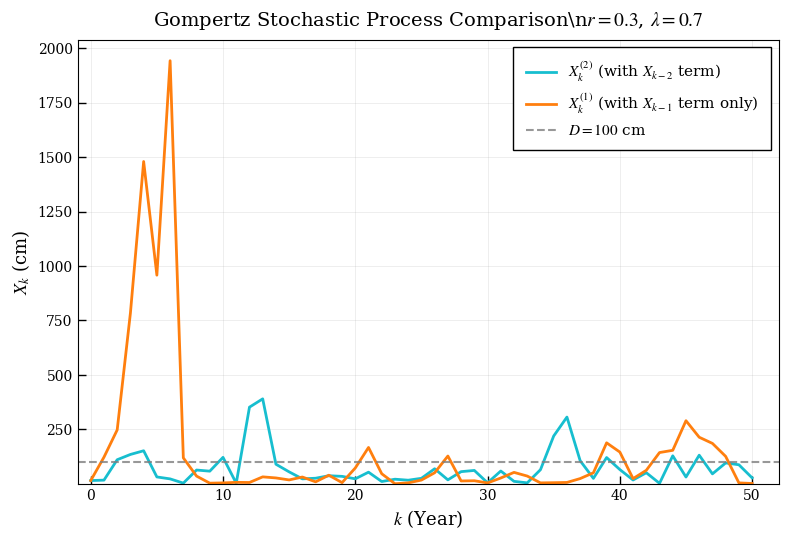

Here is the Python script that generated this plot:
import numpy as np
import matplotlib.pyplot as plt
import os

# Ensure output directory exists
output_dir = "output"
if not os.path.exists(output_dir):
    os.makedirs(output_dir)

# Configure academic LaTeX-style plotting
plt.rcParams.update({
    # Font settings for LaTeX-like appearance
    'font.family': 'serif',
    'font.serif': ['Times New Roman', 'DejaVu Serif'],
    'font.size': 11,
    'axes.labelsize': 13,
    'axes.titlesize': 14,
    'legend.fontsize': 11,
    'xtick.labelsize': 10,
    'ytick.labelsize': 10,
    
    # Figure settings
    'figure.figsize': (8, 5.5),
    'figure.dpi': 150,
    'savefig.dpi': 300,
    'savefig.bbox': 'tight',
    
    # Line settings
    'lines.linewidth': 2.0,
    'lines.markersize': 0,  # No markers for academic style
    
    # Grid settings
    'grid.alpha': 0.3,
    
    # Mathtext settings
    'mathtext.fontset': 'stix',
})

print("Libraries imported and academic style configured.")

def simulate_gompertz_two_step(r, D, lam, n_years, X0=15.0, X1=17.0):
    """
    Simulate the Gompertz process with two-step dependency.

    Parameters
    ----------
    r : float
        Growth rate parameter.
    D : float
        Asymptotic diameter (maximum achievable diameter).
    lam : float
        Rate parameter for the exponential noise distribution.
    n_years : int
        Number of years to simulate.
    X0 : float, optional
        Initial diameter at year 0 (default: 15.0 cm).
    X1 : float, optional
        Diameter at year 1 (default: 17.0 cm).

    Returns
    -------
    np.ndarray
        Array of simulated diameters X_k for k = 0, 1, ..., n_years.
    """
    # Initialize the diameter array
    X = np.zeros(n_years + 1)
    X[0] = X0
    X[1] = X1

    # Pre-compute constant terms for efficiency
    exponent = np.exp(-r)
    constant_term = D ** (1 - exponent)

    # Generate all exponential noise variables at once
    epsilon = np.random.exponential(scale=1.0 / lam, size=n_years)

    # Simulate the process for k >= 2
    for k in range(2, n_years + 1):
        avg_previous = (X[k - 1] + X[k - 2]) / 2.0
        X[k] = constant_term * (avg_previous ** exponent) * epsilon[k - 1]

    return X


def simulate_gompertz_one_step(r, D, lam, n_years, X0=15.0):
    """
    Simulate the Gompertz process with one-step dependency.

    Parameters
    ----------
    r : float
        Growth rate parameter.
    D : float
        Asymptotic diameter (maximum achievable diameter).
    lam : float
        Rate parameter for the exponential noise distribution.
    n_years : int
        Number of years to simulate.
    X0 : float, optional
        Initial diameter at year 0 (default: 15.0 cm).

    Returns
    -------
    np.ndarray
        Array of simulated diameters X_k for k = 0, 1, ..., n_years.
    """
    # Initialize the diameter array
    X = np.zeros(n_years + 1)
    X[0] = X0

    # Pre-compute constant terms for efficiency
    exponent = np.exp(-r)
    constant_term = D ** (1 - exponent)

    # Generate all exponential noise variables at once
    epsilon = np.random.exponential(scale=1.0 / lam, size=n_years)

    # Simulate the process for k >= 1
    for k in range(1, n_years + 1):
        X[k] = constant_term * (X[k - 1] ** exponent) * epsilon[k - 1]

    return X


print("Simulation functions defined.")

# Set random seed for reproducibility
np.random.seed(42)

# Define simulation parameters
params = {
    'r': 0.3,      # Growth rate parameter
    'D': 100.0,    # Asymptotic diameter (cm)
    'lambda': 0.7, # Rate parameter for exponential noise
    'years': 50,   # Number of years to simulate
    'X0': 15.0,    # Initial diameter
    'X1': 17.0     # Second year diameter (for Xkminus2 version)
}

# Run simulations
print("Running simulations...")
print(f"Parameters: r = {params['r']}, D = {params['D']}, λ = {params['lambda']}, years = {params['years']}")

# Version with X_{k-2} term
X_two_step = simulate_gompertz_two_step(
    r=params['r'],
    D=params['D'],
    lam=params['lambda'],
    n_years=params['years'],
    X0=params['X0'],
    X1=params['X1']
)

# Version with X_{k-1} term only
X_one_step = simulate_gompertz_one_step(
    r=params['r'],
    D=params['D'],
    lam=params['lambda'],
    n_years=params['years'],
    X0=params['X0']
)

print("Simulations complete.")
print(f"\nX_kminus2: Initial = {X_two_step[0]:.2f} cm, Final = {X_two_step[-1]:.2f} cm")
print(f"X_kminus1: Initial = {X_one_step[0]:.2f} cm, Final = {X_one_step[-1]:.2f} cm")

def create_academic_comparison_plot(X_two_step, X_one_step, params, output_dir="output"):
    """
    Create a publication-quality comparison plot with academic LaTeX style.

    Features:
    - Inward-facing tick marks on all four sides
    - LaTeX-style serif fonts
    - Clean colored lines without markers
    - Boxed legend in top-right corner
    """
    # Create figure
    fig, ax = plt.subplots(figsize=(8, 5.5))

    # Generate year indices
    years = np.arange(len(X_two_step))

    # Plot trajectories with academic style (no markers)
    line1, = ax.plot(years, X_two_step, color='#17becf', linewidth=2.0,
                     label=r'$X^{(2)}_k$ (with $X_{k-2}$ term)')
    line2, = ax.plot(years, X_one_step, color='#ff7f0e', linewidth=2.0,
                     label=r'$X^{(1)}_k$ (with $X_{k-1}$ term only)')

    # Add reference line for asymptotic diameter D
    ax.axhline(y=params['D'], color='#7f7f7f', linestyle='--', 
               linewidth=1.5, alpha=0.8,
               label=r'$D = ' + f'{params["D"]:.0f}' + r'$ cm')

    # Set inward-facing tick marks on all four sides
    ax.tick_params(axis='both', which='major', direction='in', 
                   length=6, width=1.0)
    ax.tick_params(axis='both', which='minor', direction='in',
                   length=3, width=0.8)

    # Set axis labels with LaTeX-style formatting
    ax.set_xlabel(r'$k$ (Year)', fontsize=13)
    ax.set_ylabel(r'$X_k$ (cm)', fontsize=13)

    # Set title
    ax.set_title(r'Gompertz Stochastic Process Comparison\n' +
                 r'$r = ' + f'{params["r"]}' + r'$, $\lambda = ' + 
                 f'{params["lambda"]}' + r'$',
                 fontsize=14, pad=10)

    # Configure legend with rectangular box (sharp corners)
    legend = ax.legend(loc='upper right', frameon=True, 
                       fancybox=False, edgecolor='black',
                       framealpha=1.0, borderpad=0.8,
                       labelspacing=0.5)
    
    # Set legend box properties for sharp rectangular appearance
    legend.get_frame().set_linewidth(1.0)
    legend.get_frame().set_edgecolor('black')

    # Add light grid
    ax.grid(True, alpha=0.3, linestyle='-', linewidth=0.5)
    ax.set_axisbelow(True)

    # Set axis limits with some padding
    ax.set_xlim(-1, len(years) + 1)
    y_min = min(X_two_step.min(), X_one_step.min()) * 0.95
    y_max = max(X_two_step.max(), X_one_step.max()) * 1.05
    ax.set_ylim(max(0, y_min), y_max)

    # Adjust layout
    plt.tight_layout()

    # Save as PNG
    png_filename = os.path.join(output_dir, "gompertz_comparison_academic.png")
    plt.savefig(png_filename, dpi=300, bbox_inches='tight',
                facecolor='white', edgecolor='none')
    print(f"PNG saved: {png_filename}")

    # Save as PDF
    pdf_filename = os.path.join(output_dir, "gompertz_comparison_academic.pdf")
    plt.savefig(pdf_filename, format='pdf', bbox_inches='tight',
                facecolor='white', edgecolor='none')
    print(f"PDF saved: {pdf_filename}")

    # Display plot
    plt.show()

    return fig, ax


# Create and save the comparison plot
fig, ax = create_academic_comparison_plot(X_two_step, X_one_step, params, output_dir)

# Print summary
print("=" * 60)
print("GOMPERTZ SIMULATION SUMMARY")
print("=" * 60)

print("\nSimulation Parameters:")
print(f"  Growth rate (r):         {params['r']}")
print(f"  Asymptotic diameter (D): {params['D']} cm")
print(f"  Noise rate (λ):          {params['lambda']}")
print(f"  Number of years:         {params['years']}")

print("\nInitial Conditions:")
print(f"  X₀: {params['X0']} cm (both versions)")
print(f"  X₁: {params['X1']} cm (Xkminus2 version only)")

print("\nFinal Diameter Values:")
print(f"  Xkminus2 version: {X_two_step[-1]:.4f} cm")
print(f"  Xkminus1 version: {X_one_step[-1]:.4f} cm")
print(f"  Asymptote D:      {params['D']} cm")

print("\nOutput Files:")
print(f"  PNG: {os.path.join(output_dir, 'gompertz_comparison_academic.png')}")
print(f"  PDF: {os.path.join(output_dir, 'gompertz_comparison_academic.pdf')}")

print("=" * 60)